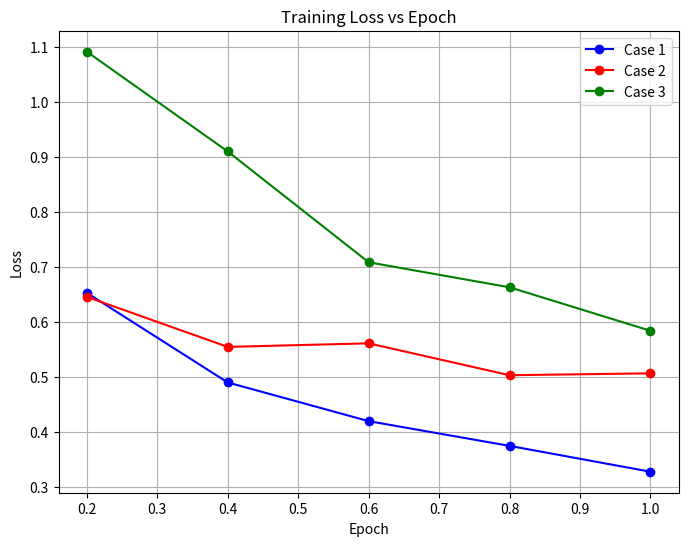

Recreate this plot in Python.
import matplotlib.pyplot as plt

# Provided data points
data_points_1 = {
    0.2: 0.6523,
    0.4: 0.4893,
    0.6: 0.419,
    0.8: 0.374,
    1: 0.327
}
# Provided data points
data_points_2 = {
    0.2: 0.645,
    0.4: 0.554,
    0.6: 0.5605,
    0.8: 0.5025,
    1: 0.5059
}
# Provided data points
data_points_3 = {
    0.2: 1.0908,
    0.4: 0.9094,
    0.6: 0.7079,
    0.8: 0.6624,
    1: 0.5833
}

# Extracting x and y values from the data points
x_values_1 = list(data_points_1.keys())
y_values_1 = list(data_points_1.values())
# Extracting x and y values from the data points
x_values_2 = list(data_points_2.keys())
y_values_2 = list(data_points_2.values())
# Extracting x and y values from the data points
x_values_3 = list(data_points_3.keys())
y_values_3 = list(data_points_3.values())

# Plotting the loss curve
plt.figure(figsize=(8, 6))
plt.plot(x_values_1, y_values_1, marker='o', color='b', linestyle='-', label='Case 1')
plt.plot(x_values_2, y_values_2, marker='o', color='r', linestyle='-', label='Case 2')
plt.plot(x_values_3, y_values_3, marker='o', color='g', linestyle='-', label='Case 3')
plt.xlabel('Epoch')
plt.ylabel('Loss')
plt.title('Training Loss vs Epoch')
plt.legend()
plt.grid(True)
plt.show()
